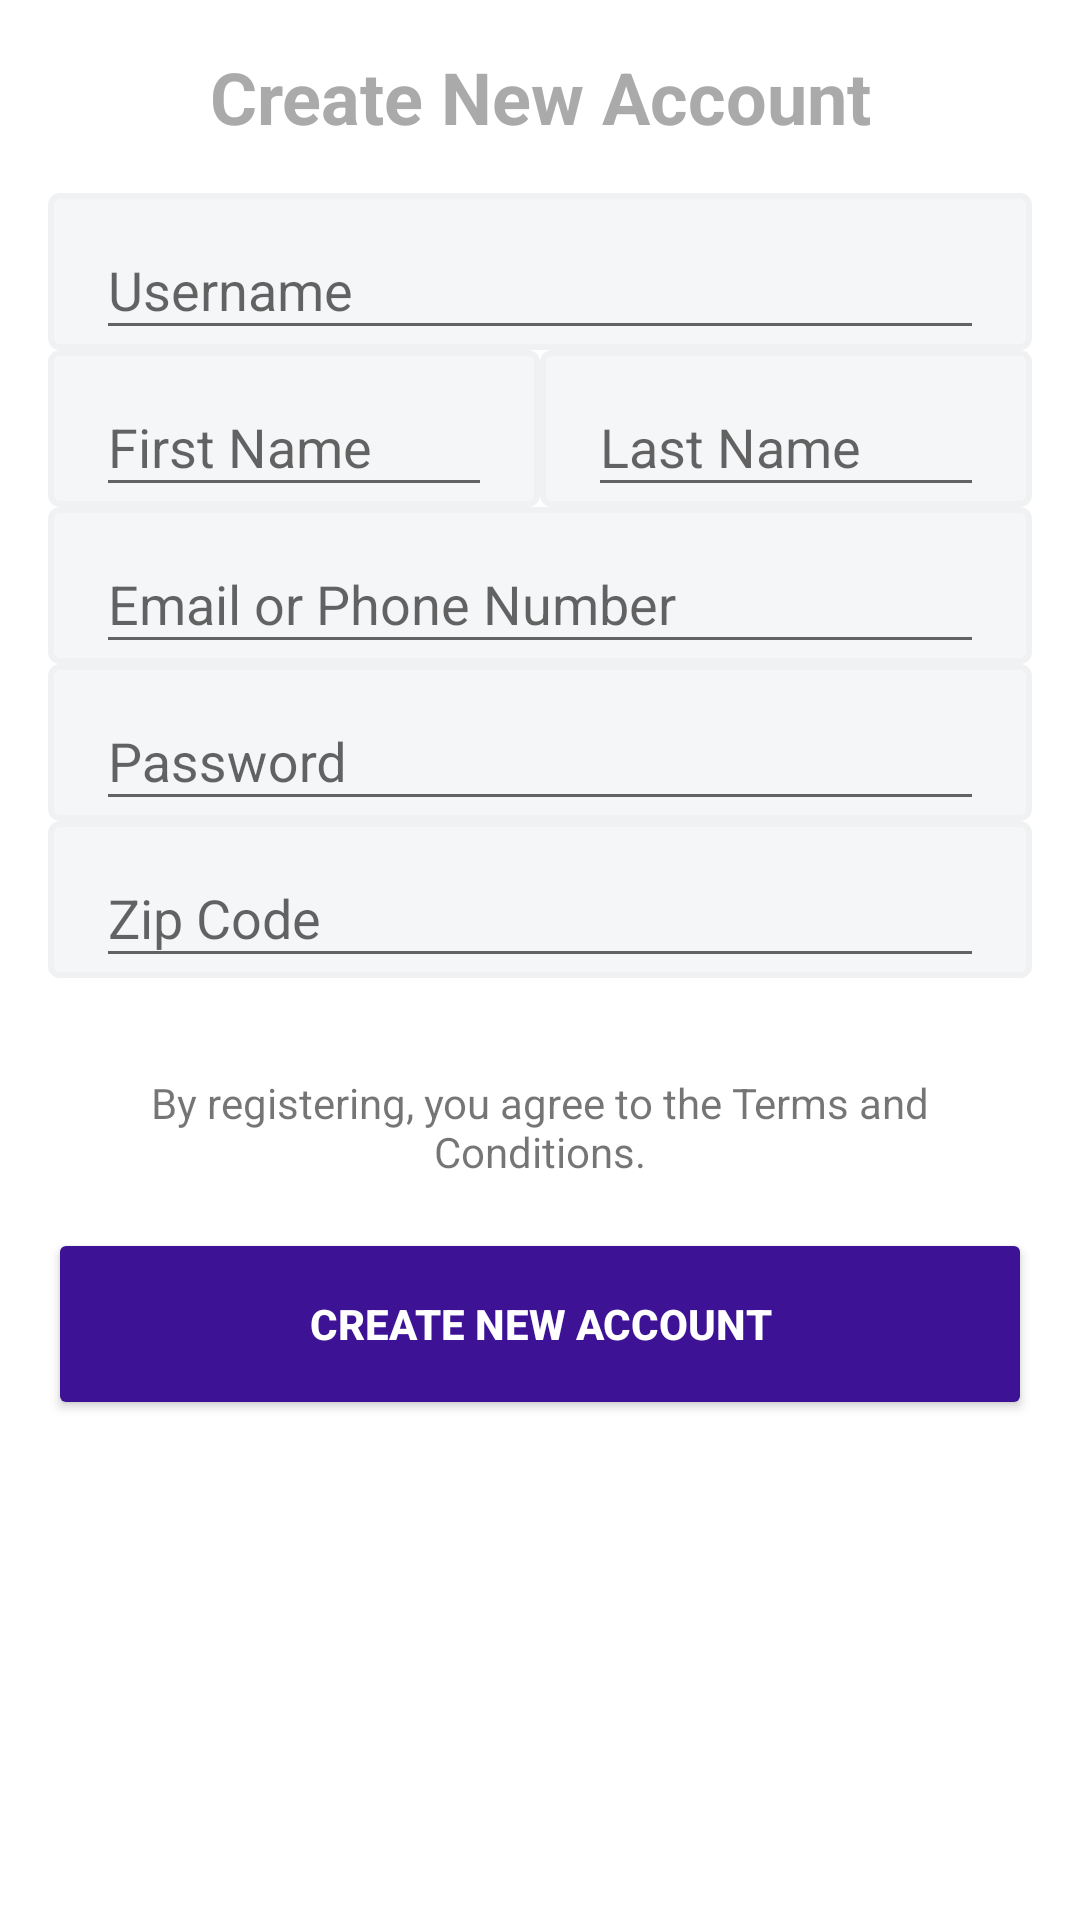

Produce the Android XML layout that renders to this screen, including the resource entries it uses.
<!-- AndroidManifest.xml: application theme AppTheme -->
<!-- res/layout/activity_register.xml -->
<LinearLayout xmlns:android="http://schemas.android.com/apk/res/android"
    xmlns:tools="http://schemas.android.com/tools"
    android:layout_width="match_parent"
    android:layout_height="match_parent"
    android:gravity="center_horizontal"
    android:orientation="vertical"
    android:paddingBottom="@dimen/activity_vertical_margin"
    android:paddingLeft="@dimen/activity_horizontal_margin"
    android:paddingRight="@dimen/activity_horizontal_margin"
    android:paddingTop="@dimen/activity_vertical_margin"
    tools:context="example.example.com.example.logged_out.RegisterActivity">

    
    <ProgressBar
        android:id="@+id/login_progress"
        style="?android:attr/progressBarStyleLarge"
        android:layout_width="wrap_content"
        android:layout_height="wrap_content"
        android:layout_marginBottom="8dp"
        android:visibility="gone" />

    <TextView
        android:layout_width="match_parent"
        android:layout_height="wrap_content"
        android:layout_marginBottom="@dimen/activity_vertical_margin"
        android:text="@string/title_activity_register"
        android:textAlignment="center"
        android:textColor="@android:color/darker_gray"
        android:textSize="24sp"
        android:textStyle="bold" />

    <ScrollView
        android:id="@+id/login_form"
        android:layout_width="match_parent"
        android:layout_height="match_parent">

        <LinearLayout
            android:id="@+id/email_login_form"
            android:layout_width="match_parent"
            android:layout_height="wrap_content"
            android:orientation="vertical">

            <android.support.design.widget.TextInputLayout
                style="@style/App_TextInputLayout"
                android:layout_width="match_parent"
                android:layout_height="match_parent"
                android:layout_weight="0.5">

                <EditText
                    android:id="@+id/register_username"
                    android:layout_width="match_parent"
                    android:layout_height="wrap_content"
                    android:hint="@string/register_username"
                    android:inputType="textNoSuggestions"
                    android:maxLines="1"
                    android:singleLine="true" />

            </android.support.design.widget.TextInputLayout>

            <LinearLayout
                android:layout_width="match_parent"
                android:layout_height="match_parent"
                android:orientation="horizontal">

                <android.support.design.widget.TextInputLayout
                    style="@style/App_TextInputLayout"
                    android:layout_width="match_parent"
                    android:layout_height="match_parent"
                    android:layout_weight="0.5">

                    <AutoCompleteTextView
                        android:id="@+id/register_first_name"
                        android:layout_width="match_parent"
                        android:layout_height="wrap_content"
                        android:hint="@string/register_first_name"
                        android:inputType="textPersonName"
                        android:maxLines="1"
                        android:singleLine="true" />

                </android.support.design.widget.TextInputLayout>

                <android.support.design.widget.TextInputLayout
                    style="@style/App_TextInputLayout"
                    android:layout_width="match_parent"
                    android:layout_height="match_parent"
                    android:layout_weight="0.5">

                    <AutoCompleteTextView
                        android:id="@+id/register_last_name"
                        android:layout_width="match_parent"
                        android:layout_height="wrap_content"
                        android:hint="@string/register_last_name"
                        android:inputType="textPersonName"
                        android:maxLines="1"
                        android:singleLine="true" />

                </android.support.design.widget.TextInputLayout>
            </LinearLayout>

            <android.support.design.widget.TextInputLayout
                style="@style/App_TextInputLayout"
                android:layout_width="match_parent"
                android:layout_height="match_parent"
                android:layout_weight="0.5">

                <AutoCompleteTextView
                    android:id="@+id/register_email"
                    android:layout_width="match_parent"
                    android:layout_height="wrap_content"
                    android:hint="@string/prompt_email"
                    android:inputType="textEmailAddress"
                    android:maxLines="1"
                    android:singleLine="true" />

            </android.support.design.widget.TextInputLayout>

            <android.support.design.widget.TextInputLayout
                style="@style/App_TextInputLayout"
                android:layout_width="match_parent"
                android:layout_height="match_parent">

                <EditText
                    android:id="@+id/register_password"
                    android:layout_width="match_parent"
                    android:layout_height="wrap_content"
                    android:hint="@string/prompt_password"
                    android:imeActionId="6"
                    android:imeActionLabel="@string/action_sign_in_short"
                    android:imeOptions="actionUnspecified"
                    android:inputType="textPassword"
                    android:maxLines="1"
                    android:singleLine="true" />

            </android.support.design.widget.TextInputLayout>

            <android.support.design.widget.TextInputLayout
                style="@style/App_TextInputLayout"
                android:layout_width="match_parent"
                android:layout_height="match_parent">

                <EditText
                    android:id="@+id/register_zip"
                    android:layout_width="match_parent"
                    android:layout_height="wrap_content"
                    android:hint="@string/register_zip"
                    android:imeActionId="6"
                    android:imeActionLabel="@string/action_sign_in_short"
                    android:imeOptions="actionUnspecified"
                    android:inputType="textPassword"
                    android:maxLines="1"
                    android:singleLine="true" />

            </android.support.design.widget.TextInputLayout>

            <TextView
                android:layout_width="match_parent"
                android:layout_height="wrap_content"
                android:layout_marginTop="32dp"
                android:layout_weight="0.5"
                android:text="@string/register_terms"
                android:textAlignment="center" />

            <android.support.v7.widget.AppCompatButton
                android:id="@+id/email_sign_in_button"
                style="@style/App_ButtonStyle"
                android:layout_width="match_parent"
                android:layout_height="wrap_content"
                android:layout_marginTop="16dp"
                android:layout_weight="1"
                android:text="@string/register_create"
                android:textStyle="bold" />

        </LinearLayout>
    </ScrollView>
</LinearLayout>
<!-- resources referenced by this layout -->
<resources>
  <dimen name="activity_horizontal_margin">16dp</dimen>
  <dimen name="activity_vertical_margin">16dp</dimen>
  <string name="action_sign_in_short">Sign in</string>
  <string name="prompt_email">Email or Phone Number</string>
  <string name="prompt_password">Password</string>
  <string name="register_create">Create New Account</string>
  <string name="register_first_name">First Name</string>
  <string name="register_last_name">Last Name</string>
  <string name="register_terms">By registering, you agree to the Terms and Conditions.</string>
  <string name="register_username">Username</string>
  <string name="register_zip">Zip Code</string>
  <string name="title_activity_register">Create New Account</string>
  <style name="App_ButtonStyle" parent="Widget.AppCompat.Button">
          <item name="android:minHeight">64dp</item>
          <item name="android:textColor">@android:color/white</item>
          <item name="backgroundTint">@color/colorButtonBackground</item>
      </style>
  <style name="App_TextInputLayout" parent="@style/Widget.Design.TextInputLayout">
          <item name="android:background">@drawable/edittext_rounded_rectangle</item>
          <item name="android:textColor">@color/colorInputText</item>
          <item name="android:paddingEnd" tools:ignore="NewApi">@dimen/activity_horizontal_margin</item>
          <item name="android:paddingStart" tools:ignore="NewApi">@dimen/activity_horizontal_margin</item>
      </style>
  <style name="AppTheme" parent="Theme.AppCompat.Light.DarkActionBar">
          
          <item name="colorPrimary">@android:color/white</item>
          <item name="colorPrimaryDark">@color/colorPurple</item>
          <item name="colorAccent">@color/colorAccent</item>
  
          <item name="titleTextColor">@color/colorPurple</item>
          <item name="android:windowBackground">@android:color/white</item>
  
          <item name="android:buttonStyle">@style/App_ButtonStyle</item>
          <item name="buttonStyle">@style/App_ButtonStyle</item>
  
          
      </style>
  <color name="colorButtonBackground">#3d1295</color>
  <!-- drawable edittext_rounded_rectangle (drawable) -->
  <?xml version="1.0" encoding="utf-8"?>
  <selector xmlns:android="http://schemas.android.com/apk/res/android">
      <item>
          <shape android:shape="rectangle">
              <solid android:color="@color/colorInputBackground" />
              <corners android:radius="3dp" />
              <stroke android:width="2dp" android:color="@color/colorInputBorder" />
          </shape>
      </item>
  </selector>
  <color name="colorInputText">#f0f1f2</color>
  <color name="colorPurple">#620aaf</color>
  <color name="colorAccent">#ff4081</color>
  <color name="colorInputBackground">#f5f6f7</color>
  <color name="colorInputBorder">#f0f1f2</color>
</resources>
